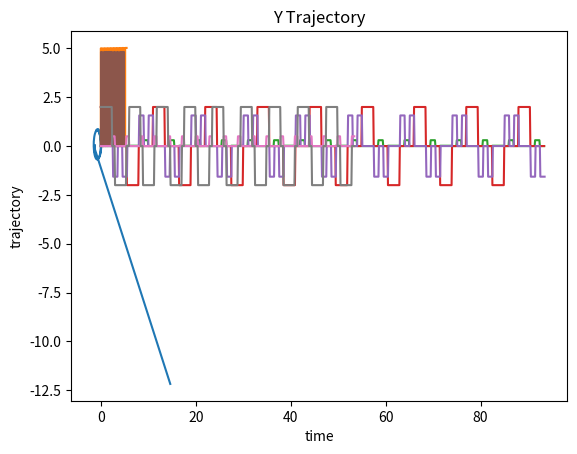

Recreate this plot in Python.
import matplotlib.pyplot as plt
from cmath import cos, sin, sqrt, pi


def dist(x1, y1, x2=0, y2=0):
    return sqrt(abs(x1-x2)**2 + abs(y1-y2)**2).real


def plot(x, y, xName = 'x - axis', yName = 'y - axis', plotName = 'plot'):
    # plot points
    plt.plot(x,y)

    # rename axises
    plt.xlabel(xName)
    plt.ylabel(yName)

    # set graph title
    plt.title(plotName)

    # show graph
    plt.show()


def f_kinematics(vLeft, vRight, x0, y0, theta0, w, dt=0.1):
    xNow = x0 - 1.0/2.0 * (vRight + vLeft) * sin(theta0).real * dt
    yNow = y0 + 1.0/2.0 * (vRight + vLeft) * cos(theta0).real * dt
    thetaNow = theta0 + 1/w * (vRight - vLeft) * dt
    return(xNow, yNow, thetaNow)


def doInstruction(duration, lwv, rwv, currXPos, currYPos, currTheta, x, y, time=[0], theta=[0], width=.3, dt=.1):
    for i in range(int(duration * 10)):
        xNow, yNow, thetaNow = f_kinematics(lwv, rwv, currXPos, currYPos, currTheta, width, dt)
        theta.append((thetaNow - currTheta) / dt)
        currXPos = xNow
        currYPos = yNow
        currTheta = thetaNow
        x.append(xNow)
        y.append(yNow)
        time.append(time[-1] + dt)

    return currXPos, currYPos, currTheta, x, y, theta, time


def problem1():
    print("starting problem 1")
    x = [0]
    y = [0]

    currXPos = 0
    currYPos = 0
    currTheta = 0
    width = .3
    dt = .1

    # section 1
    duration = 5
    lwv = 1
    rwv = 1.5
    currXPos, currYPos, currTheta, x, y, theta, time = doInstruction(duration, lwv, rwv, currXPos, currYPos, currTheta, x, y)

    # section 2
    duration = 3
    lwv = -1
    rwv = -1.5
    currXPos, currYPos, currTheta, x, y, theta, time = doInstruction(duration, lwv, rwv, currXPos, currYPos, currTheta, x, y)
        
    # section 3
    duration = 8
    lwv = .8
    rwv = -2
    currXPos, currYPos, currTheta, x, y, theta, time = doInstruction(duration, lwv, rwv, currXPos, currYPos, currTheta, x, y)

    # # section 4
    duration = 10
    lwv = 2
    rwv = 2
    currXPos, currYPos, currTheta, x, y, theta, time = doInstruction(duration, lwv, rwv, currXPos, currYPos, currTheta, x, y)

    plot(x, y)

problem1()

def turnRight():
    return(1, .235, -.235)

def turnLeft():
    return(1, -.235, .235)

def forward30():
    return(1, .3, .3)

def forward500():
    return(2.5, 2, 2)

# problem 2
def problem2():
    print("starting problem 2")
    width = .3
    x = [0]
    y = [0]
    theta=[0]
    time=[0]

    currXPos = 0
    currYPos = 0
    currTheta = 0
    dt = .1

    for i in range(17):
        if i % 2 == 0:
            duration, lwv, rwv = forward500()
            currXPos, currYPos, currTheta, x, y, theta, time = doInstruction(duration, lwv, rwv, currXPos, currYPos, currTheta, x, y, theta=theta, time=time)
            # turn 90 degrees
            duration, lwv, rwv = turnRight()
            currXPos, currYPos, currTheta, x, y, theta, time = doInstruction(duration, lwv, rwv, currXPos, currYPos, currTheta, x, y, theta=theta, time=time)
            # go forward 30 cm
            duration, lwv, rwv = forward30()
            currXPos, currYPos, currTheta, x, y, theta, time = doInstruction(duration, lwv, rwv, currXPos, currYPos, currTheta, x, y, theta=theta, time=time)
            # turn again 90 degrees
            duration, lwv, rwv = turnRight()
            currXPos, currYPos, currTheta, x, y, theta, time = doInstruction(duration, lwv, rwv, currXPos, currYPos, currTheta, x, y, theta=theta, time=time)
        else:
            duration, lwv, rwv = forward500()
            currXPos, currYPos, currTheta, x, y, theta, time = doInstruction(duration, lwv, rwv, currXPos, currYPos, currTheta, x, y, theta=theta, time=time)
            # turn 90 degrees
            duration, lwv, rwv = turnLeft()
            currXPos, currYPos, currTheta, x, y, theta, time = doInstruction(duration, lwv, rwv, currXPos, currYPos, currTheta, x, y, theta=theta, time=time)
            # go forward 30 cm
            duration, lwv, rwv = forward30()
            currXPos, currYPos, currTheta, x, y, theta, time = doInstruction(duration, lwv, rwv, currXPos, currYPos, currTheta, x, y, theta=theta, time=time)
            # turn again 90 degrees
            duration, lwv, rwv = turnLeft()
            currXPos, currYPos, currTheta, x, y, theta, time = doInstruction(duration, lwv, rwv, currXPos, currYPos, currTheta, x, y, theta=theta, time=time)

    plot(x, y, "x position", "y position", "Position")

    # Trajectories of x, y
    dx = [(x[i+1]-x[i])/dt for i in range(len(x)-1)]
    dy = [(y[i+1]-y[i])/dt for i in range(len(y)-1)]
    plot(time[:len(time)-1], dx, "time", "trajectory", "X Trajectory")
    plot(time[:len(time)-1], dy, "time", "trajectory", "Y Trajectory")
    plot(time, theta, "time", "angular velocity", "Theta")


problem2()


def problem3():
    print("starting problem 3")
    width = .3
    x = [0]
    y = [0]
    time = [0]

    currXPos = 0
    currYPos = 0
    dt = .1

    for i in range(9):
        # Go up
        time, x, y = goDir(5, 2, 0, currXPos, currYPos, time, x, y, dt)
        currXPos = x[-1]
        currYPos = y[-1]
        # Go right
        time, x, y = goDir(.3, .5, 90, currXPos, currYPos, time, x, y, dt)
        currXPos = x[-1]
        currYPos = y[-1]
        # Go down
        time, x, y = goDir(5, 2, 180, currXPos, currYPos, time, x, y, dt)
        currXPos = x[-1]
        currYPos = y[-1]
        # Go right
        time, x, y = goDir(.3, .5, 90, currXPos, currYPos, time, x, y, dt)
        currXPos = x[-1]
        currYPos = y[-1]

    plot(x, y, "x position", "y position", "Position")
    # Trajectories of x, y
    dx = [(x[i + 1] - x[i]) / dt for i in range(len(x) - 1)]
    dy = [(y[i + 1] - y[i]) / dt for i in range(len(y) - 1)]
    plot(time[:len(time) - 1], dx, "time", "trajectory", "X Trajectory")
    plot(time[:len(time) - 1], dy, "time", "trajectory", "Y Trajectory")


def goDir(length, speed, theta, x, y, time, xs=[0], ys=[0], dt=.1):
    theta = theta * pi / 180
    remaining = length
    xPrev = x
    yPrev = y
    while (remaining - dist((speed * sin(theta).real * dt), (speed * cos(theta).real * dt))) > 0:
        xNew = xPrev + (speed * sin(theta).real * dt)
        yNew = yPrev + (speed * cos(theta).real * dt)
        xs.append(xNew)
        ys.append(yNew)
        remaining = remaining - dist(xNew, yNew, xPrev, yPrev)
        xPrev = xNew
        yPrev = yNew
        time.append(time[-1] + dt)
    return time, xs, ys


problem3()
